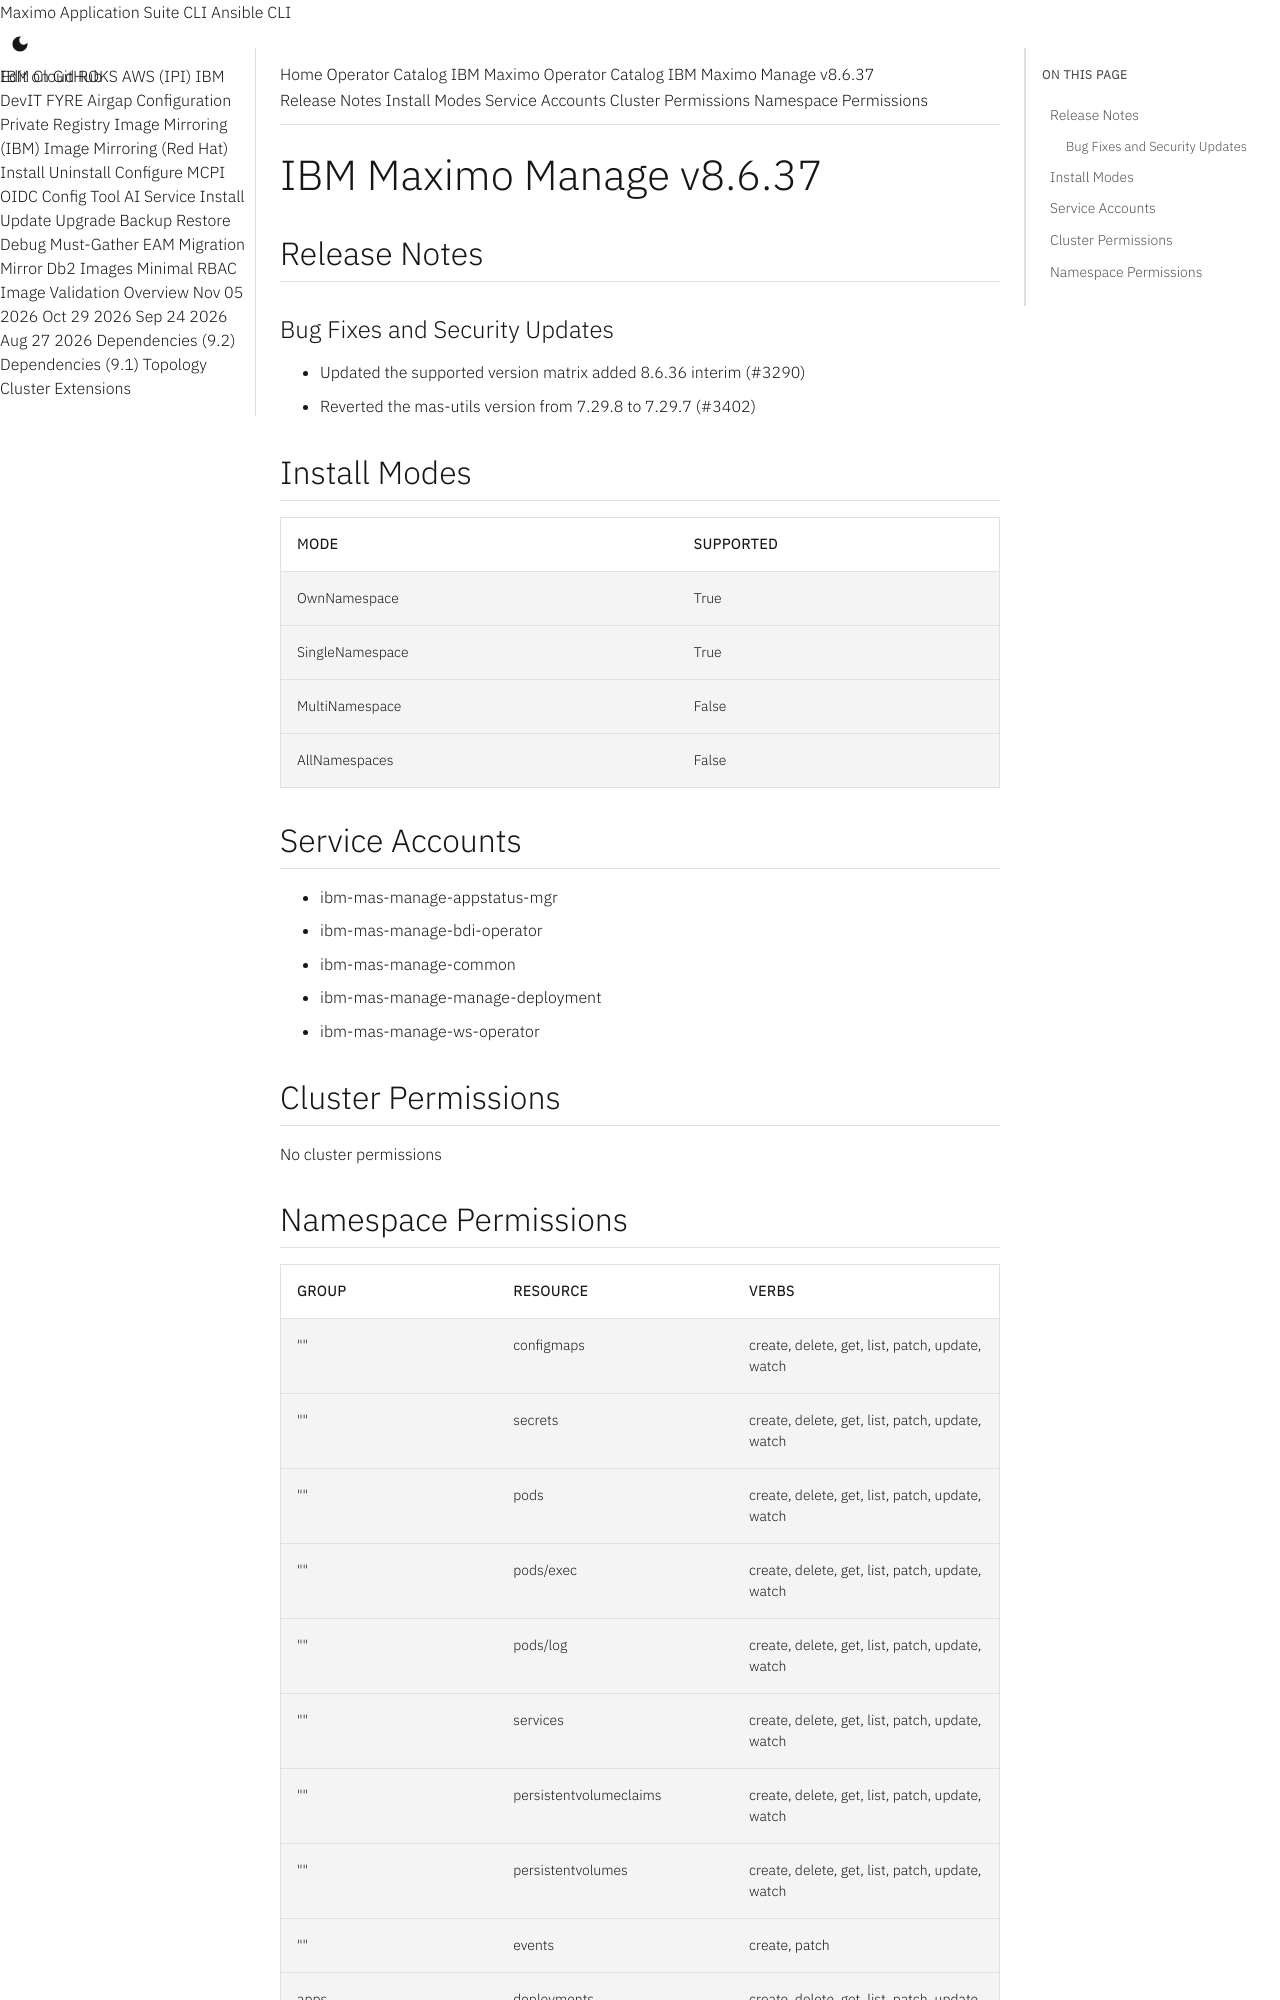

repository: ibm-mas/cli · page: catalogs/packages/ibm-mas-manage/8.6.37/index.html · generator: mkdocs

extra_breadcrumb_title_1: Operator Catalog
extra_breadcrumb_title_2: IBM Maximo Operator Catalog
extra_breadcrumb_url_2: ../../../
nav_title: Operator Catalog

IBM Maximo Manage v8.6.37
================================================================================

Release Notes
--------------------------------------------------------------------------------
### Bug Fixes and Security Updates
- Updated the supported version matrix added 8.6.36 interim (#3290)
- Reverted the mas-utils version from 7.29.8 to 7.29.7 (#3402)

Install Modes
--------------------------------------------------------------------------------
| Mode                 | Supported |
| :------------------- | :-------- |
| OwnNamespace         | True      |
| SingleNamespace      | True      |
| MultiNamespace       | False     |
| AllNamespaces        | False     |

Service Accounts
--------------------------------------------------------------------------------
- ibm-mas-manage-appstatus-mgr
- ibm-mas-manage-bdi-operator
- ibm-mas-manage-common
- ibm-mas-manage-manage-deployment
- ibm-mas-manage-ws-operator

Cluster Permissions
--------------------------------------------------------------------------------
No cluster permissions
